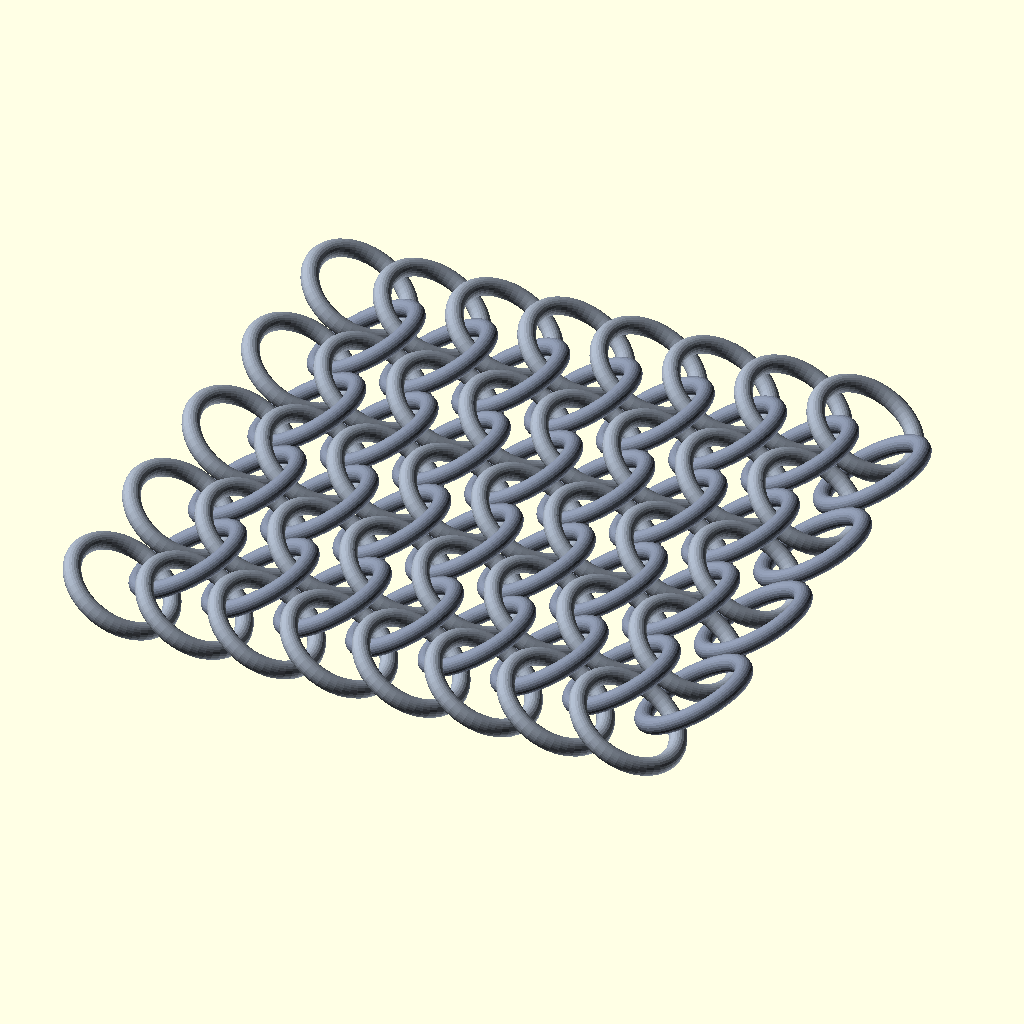
Cell 1: rendered with the file's own defaults.
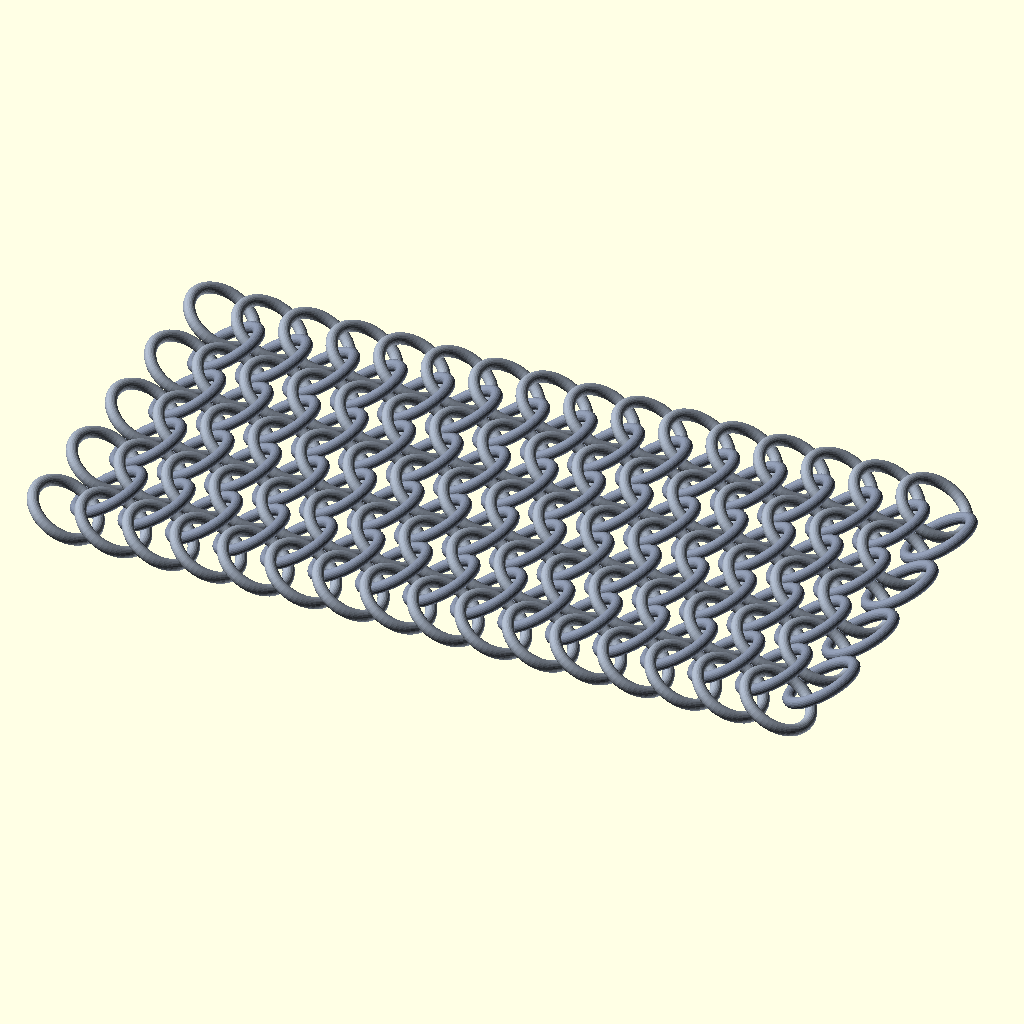
Cell 2: COLS = 16 (everything else at default).
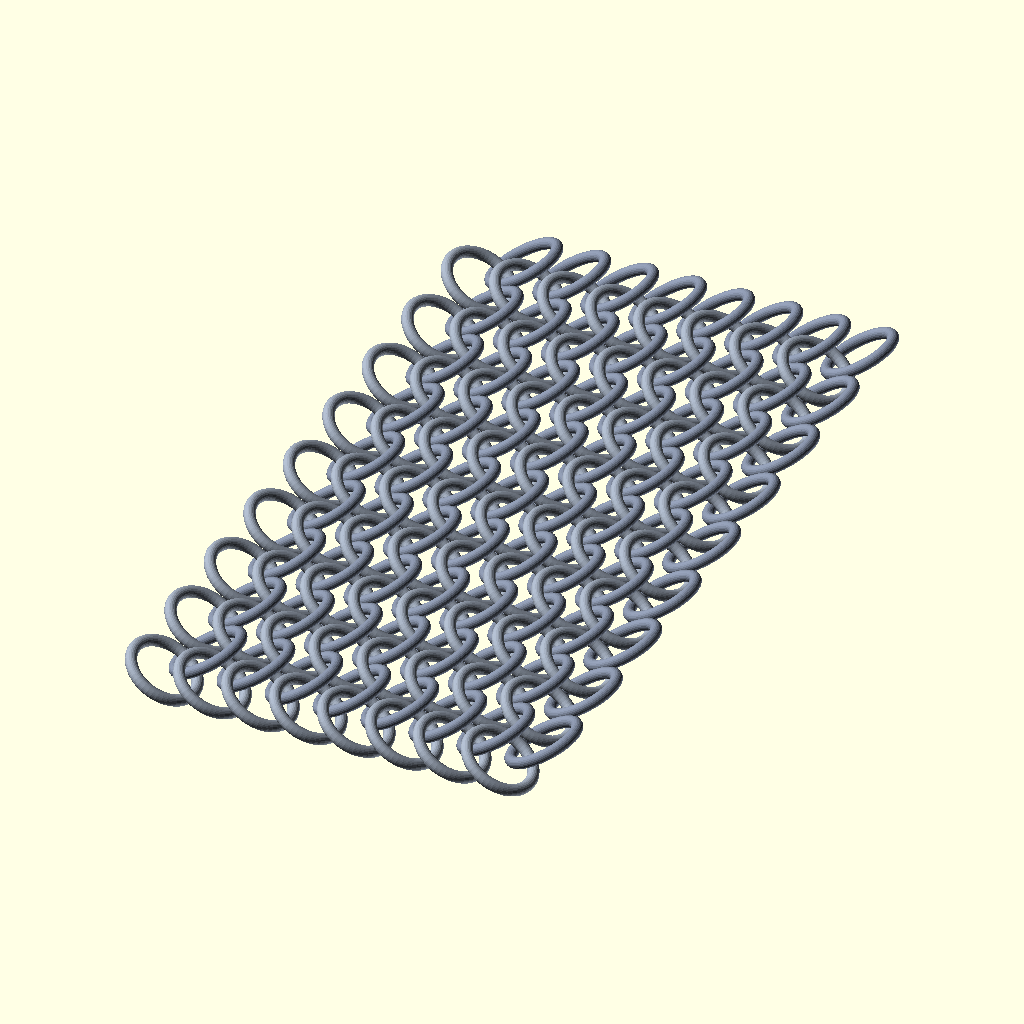
Cell 3: the same model with ROWS = 18.
All cells are drawn from the same view direction (rotation 55°, 0°, 25°, orthographic, colour scheme Cornfield), but the view is re-fitted for each cell, so position and scale can differ between cells as well as the parameter.
Source of the model, projects/chain-mail/compare/sheet.scad:
// ============================================================================
// sheet.scad — flat European 4-in-1 maille sheet (VERIFIED weave), for renders.
// Row-brick weave: adjacent rows lean +/-WEAVE_TILT, odd rows staggered px/2,
// all rings on the bed. Verified collision-free (fused=0, clearance >= GAP) with
// every interior ring interlinking all 4 neighbours (|Lk|=1). See src/config.scad.
//
//   SHAPE = "round" | "square"   COLS, ROWS = patch extent
// Printable full-bed plates are generated with tools/build_plate.py (instancing),
// since OpenSCAD/CGAL can't export ~1000 rings; this file is for preview renders.
// ============================================================================

include <../src/config.scad>
use <link.scad>

SHAPE = "round";
COLS  = 8;
ROWS  = 9;

PX = (SHAPE == "square") ? WEAVE_PX_SQUARE : WEAVE_PX_ROUND;
PY = (SHAPE == "square") ? WEAVE_PY_SQUARE : WEAVE_PY_ROUND;
LIFT = (ID + WD)/2 * sin(WEAVE_TILT) + WD/2;

module sheet() {
    for (r = [0 : ROWS - 1]) {
        tilt = (r % 2 == 0) ? WEAVE_TILT : -WEAVE_TILT;
        for (c = [0 : COLS - 1]) {
            x = c * PX + (r % 2) * (PX / 2);
            color((r % 2 == 0) ? [0.60,0.64,0.70] : [0.50,0.54,0.62])
            translate([x, r * PY, LIFT]) rotate([0, tilt, 0]) link(SHAPE);
        }
    }
}

sheet();
Customizer parameters (derived from the source; name, type, default, range or options):
SHAPE: string, default "round"
COLS: number, default 8
ROWS: number, default 9
